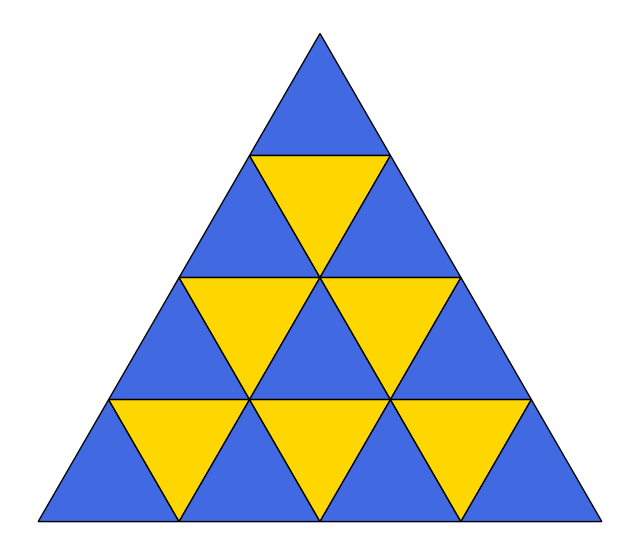

This figure's Python source:
import matplotlib.pyplot as plt
import numpy as np

def equilateral_triangle(x, y, side, upright=True):
    """Return coordinates of an equilateral triangle centered at (x, y)."""
    h = np.sqrt(3) / 2 * side
    if upright:
        return [
            [x, y],
            [x - side / 2, y - h],
            [x + side / 2, y - h]
        ]
    else:
        return [
            [x, y],
            [x - side / 2, y + h],
            [x + side / 2, y + h]
        ]

def draw_pyramid(side, depth):
    plt.figure(figsize=(8, 8))
    h = np.sqrt(3) / 2 * side  # height of one triangle

    for row in range(depth):
        # horizontal offset so the pyramid is centered
        x_start = -row * side / 2
        y = -row * h  

        for col in range(row + 1):
            x = x_start + col * side

            # Upright triangle
            tri_up = equilateral_triangle(x, y, side, upright=True)
            plt.fill(*zip(*tri_up), color="royalblue", edgecolor="black")

            # Inverted triangle inside row (except last column)
            if col < row:
                x_inv = x + side / 2
                y_inv = y - h
                tri_down = equilateral_triangle(x_inv, y_inv, side, upright=False)
                plt.fill(*zip(*tri_down), color="gold", edgecolor="black")

    plt.gca().set_aspect('equal')
    plt.axis("off")
    plt.show()

# Example usage
draw_pyramid(side=2, depth=4)
